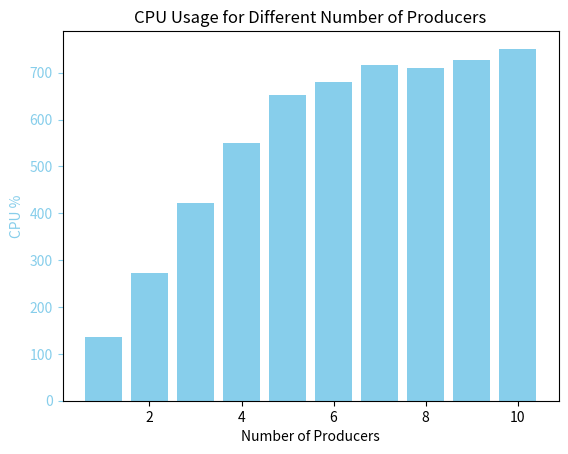

Generate this figure with matplotlib:
import matplotlib.pyplot as plt

num_producers = [1, 2, 3, 4, 5, 6, 7, 8, 9, 10]
cpu_percent = [135.56, 272.25, 421.56, 549.73, 651.46, 679.76,  717.58, 710.12, 727.52, 751.30]

fig, ax1 = plt.subplots()

ax1.bar(num_producers, cpu_percent, color='skyblue', label='CPU %')
ax1.set_xlabel('Number of Producers')
ax1.set_ylabel('CPU %', color='skyblue')
ax1.tick_params('y', colors='skyblue')

plt.title('CPU Usage for Different Number of Producers')
plt.show()
